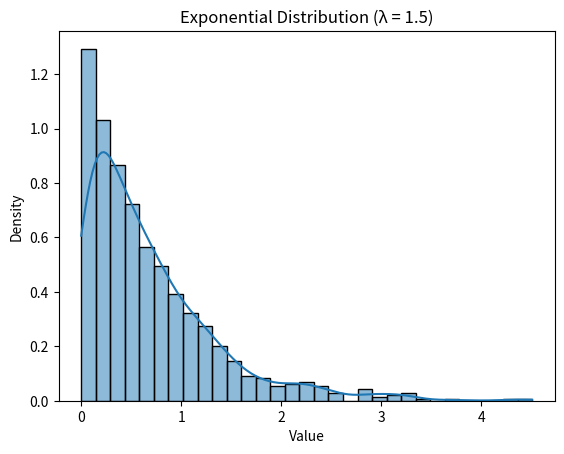

Write Python code to recreate this figure.
import numpy as np
import matplotlib.pyplot as plt
import seaborn as sns

Iam = 1.5
data = np.random.exponential(scale=1 / Iam, size=1000)
sns.histplot(data, kde=True, stat='density')
plt.title('Exponential Distribution (λ = 1.5)')
plt.xlabel('Value')
plt.ylabel('Density')
plt.show()
